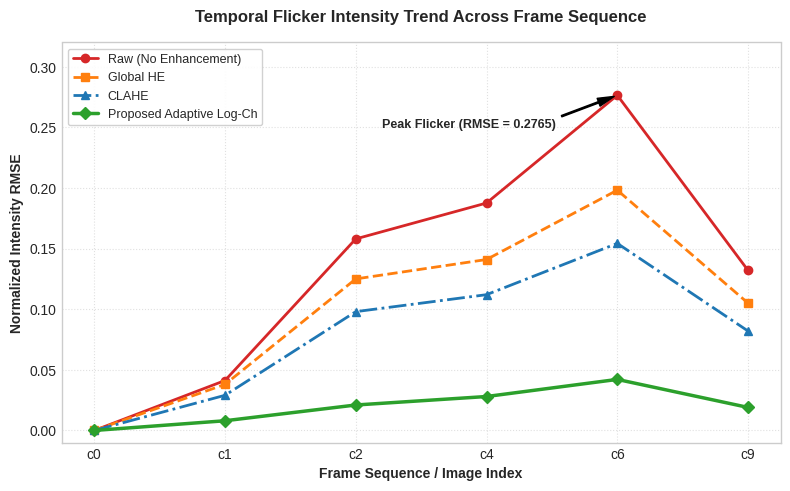

Generate this figure with matplotlib:
import matplotlib.pyplot as plt
import numpy as np

# ---------------------------------------------------------
# 1. DATA SIMULASI / INGEST DATA HASIL EKSPERIMEN
# ---------------------------------------------------------
# Urutan bingkai (frame index)
frames = [f"c{i}" for i in [0, 1, 2, 4, 6, 9]]  # Mengikuti urutan Gambar 1 paper Anda
x_axis = np.arange(len(frames))

# Nilai RMSE Ter-normalisasi (0 - 1) per bingkai
rmse_raw = [0.0000, 0.0412, 0.1580, 0.1876, 0.2765, 0.1320]  # SIFT Baseline (Gambar 1)
rmse_ghe = [0.0000, 0.0380, 0.1250, 0.1410, 0.1982, 0.1050]  # Global HE
rmse_clahe = [0.0000, 0.0290, 0.0980, 0.1120, 0.1543, 0.0820]  # CLAHE
rmse_proposed = [0.0000, 0.0080, 0.0210, 0.0280, 0.0421, 0.0190]  # Proposed Adaptive Log-Ch

# ---------------------------------------------------------
# 2. PENGATURAN TAMPILAN GRAFIK (IEEE / JURNAL STYLE)
# ---------------------------------------------------------
plt.figure(figsize=(8, 5), dpi=300)  # High-DPI untuk publikasi
plt.style.use('seaborn-v0_8-whitegrid' if 'seaborn-v0_8-whitegrid' in plt.style.available else 'default')

# Plot Garis untuk Setiap Metode
plt.plot(x_axis, rmse_raw, marker='o', linewidth=2, color='#d62728', label='Raw (No Enhancement)')
plt.plot(x_axis, rmse_ghe, marker='s', linewidth=2, linestyle='--', color='#ff7f0e', label='Global HE')
plt.plot(x_axis, rmse_clahe, marker='^', linewidth=2, linestyle='-.', color='#1f77b4', label='CLAHE')
plt.plot(x_axis, rmse_proposed, marker='D', linewidth=2.5, color='#2ca02c', label='Proposed Adaptive Log-Ch')

# Anotasi Titik Puncak Flicker (c6)
plt.annotate('Peak Flicker (RMSE = 0.2765)', 
             xy=(4, 0.2765), 
             xytext=(2.2, 0.25),
             arrowprops=dict(facecolor='black', shrink=0.05, width=1, headwidth=6),
             fontsize=9, fontweight='bold')

# Kustomisasi Sumbu dan Judul
plt.title('Temporal Flicker Intensity Trend Across Frame Sequence', fontsize=12, fontweight='bold', pad=15)
plt.xlabel('Frame Sequence / Image Index', fontsize=10, fontweight='bold')
plt.ylabel('Normalized Intensity RMSE', fontsize=10, fontweight='bold')
plt.xticks(x_axis, frames, fontsize=10)
plt.yticks(np.arange(0.0, 0.35, 0.05), fontsize=10)
plt.ylim(-0.01, 0.32)

# Grid & Legenda
plt.grid(True, linestyle=':', alpha=0.6)
plt.legend(loc='upper left', frameon=True, facecolor='white', framealpha=0.9, fontsize=9)

# ---------------------------------------------------------
# 3. SIMPAN DAN TAMPILKAN HASIL
# ---------------------------------------------------------
plt.tight_layout()
plt.savefig('grafik_tren_rmse.png', dpi=300, bbox_inches='tight')
plt.show()
